Photos from the image-classification dataset "dataset2mo" in the GitHub repository lei047483-a11y/TCM-MicroScope. Its 24 classes are: arborvitae seed, baiziren, banxiaqu, chinese angelica, chuanqiong, cinnabar, cinnamon bark, codonopsis root, cuwuweizi, danggui, dangshen, fuling, honey fried astragalus, honey fried licorice, poria, processed pinellia, rougui, sour jujube seed, suanzaoren, szechuan lovage rhizome, vinegar processed schisandra, zhigancao, zhihuangqi, zhusha.

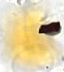
Label: cinnabar

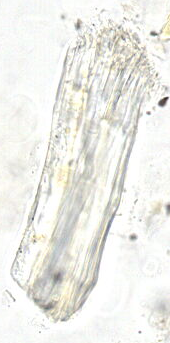
Label: honey fried licorice

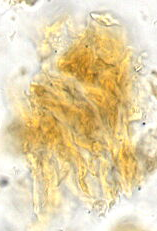
Label: arborvitae seed

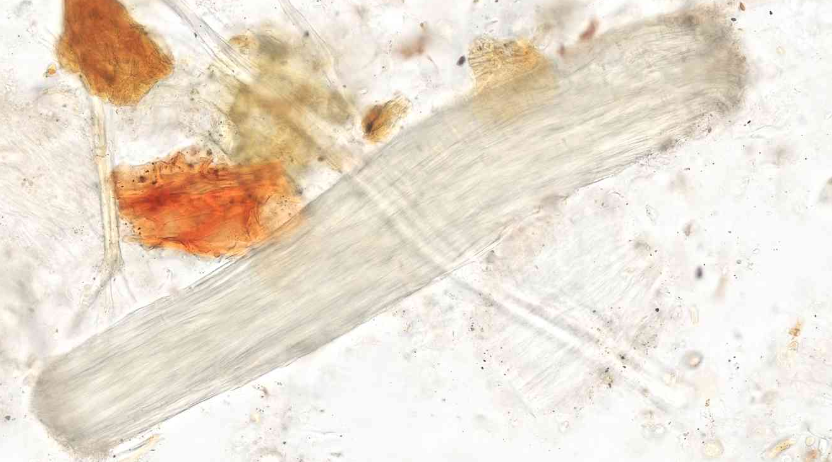
Label: honey fried astragalus

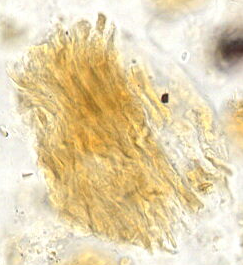
Label: baiziren

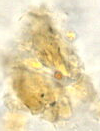
Label: chuanqiong
